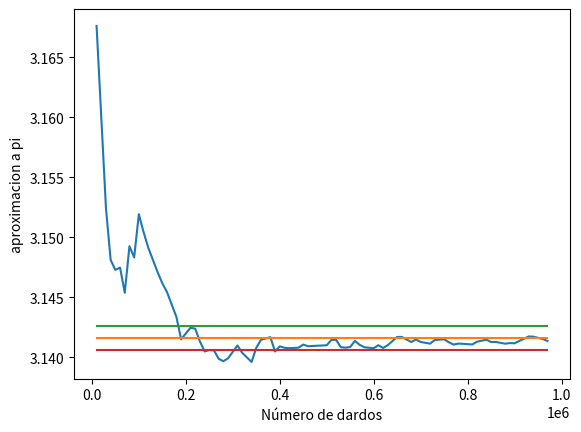

This chart was generated by the following Python code:
# -*- coding: utf-8 -*-
"""
Created on Fri Feb 18 19:47:18 2022

[redacted]
"""

from random import random
import matplotlib.pyplot as plt
from math import pi
N=1000000
n=0
epsilon=0.001
lx=[]
ly=[]
ls=[]
li=[]
lpi=[]
for i in range(N):
    x=random()
    y=random()
    if x**2+y**2<1:
        n=n+1
        if i %10000==0 and i>0:
            lx.append(i)
            ly.append(4*n/i)
            lpi.append(pi)
            ls.append(pi+epsilon)
            li.append(pi-epsilon)
print(4*n/N)
plt.plot(lx,ly)
plt.plot(lx,lpi)
plt.plot(lx,ls)
plt.plot(lx,li)
plt.xlabel("Número de dardos")
plt.ylabel("aproximacion a pi")       
plt.show()   
